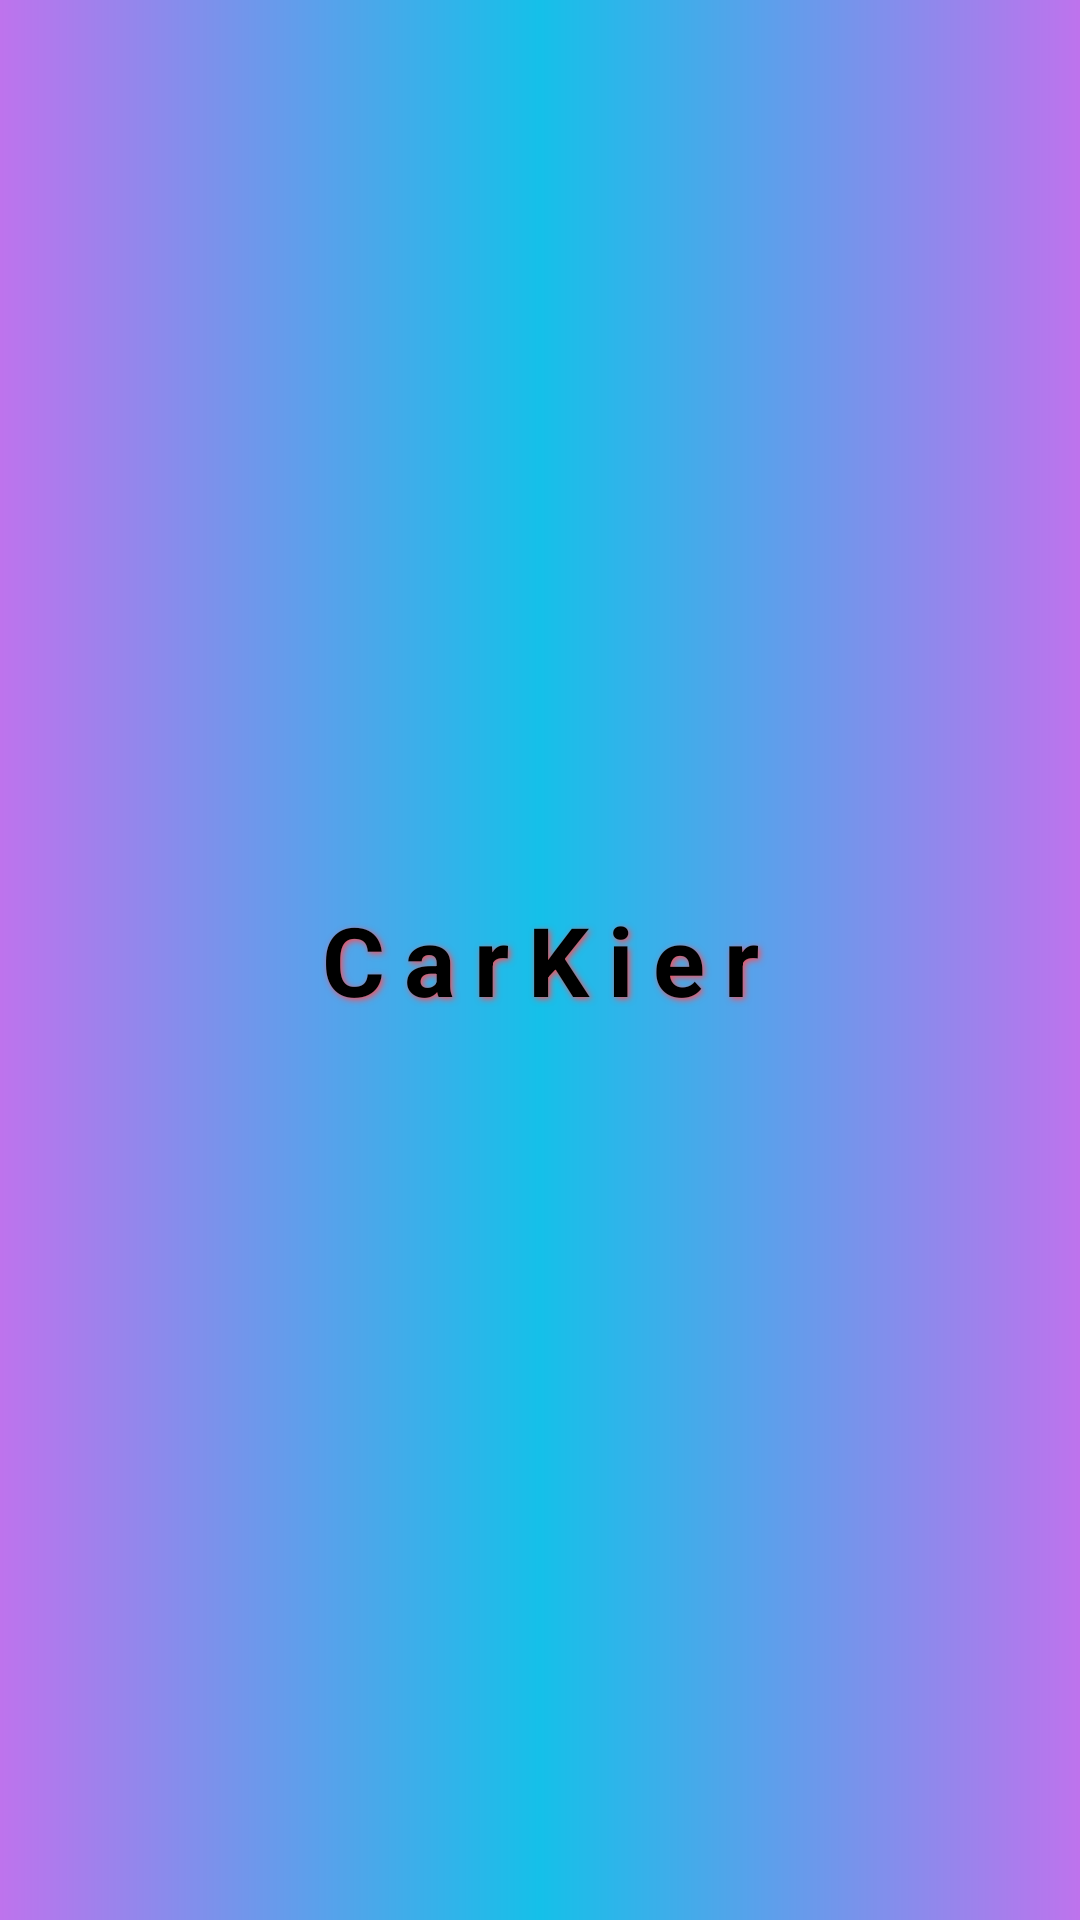

Layout XML and referenced resources for this Android screen:
<!-- AndroidManifest.xml: application theme Theme.CarKier -->
<!-- res/layout/toolbar.xml -->
<?xml version="1.0" encoding="utf-8"?>
<androidx.appcompat.widget.Toolbar
    xmlns:android="http://schemas.android.com/apk/res/android"
    android:id="@+id/toolbar"
    android:layout_width="match_parent"
    android:layout_height="?attr/actionBarSize"
    android:background="@drawable/toolbarcolor"
    android:minHeight="?attr/actionBarSize"
    android:theme="?attr/actionBarTheme">

    <TextView
        android:id="@+id/textView"
        android:layout_width="wrap_content"
        android:layout_height="wrap_content"
        android:layout_gravity="center"
        android:letterSpacing="0.2"
        android:shadowColor="@color/rojado_logo"
        android:shadowDx="2"
        android:shadowDy="2"
        android:shadowRadius="5"
        android:text="@string/app_name"
        android:textColor="@color/black"
        android:textSize="32sp"
        android:textStyle="bold" />
</androidx.appcompat.widget.Toolbar>
<!-- resources referenced by this layout -->
<resources>
  <color name="black">#FF000000</color>
  <color name="rojado_logo">#F4505D</color>
  <!-- drawable toolbarcolor (drawable) -->
  <layer-list xmlns:android="http://schemas.android.com/apk/res/android">
      <item>
          <shape android:shape="rectangle">
              <gradient
                  android:startColor="@color/morado_logo"
                  android:centerColor="@color/azul_logo"
                  android:endColor="@color/morado_logo"
                  android:angle="0"
                  android:type="linear" />
              />
          </shape>
      </item>
  </layer-list>
  <string name="app_name">CarKier</string>
  <style name="Theme.CarKier" parent="Base.Theme.CarKier" />
  <color name="morado_logo">#BE73ED</color>
  <color name="azul_logo">#15C0E9</color>
  <style name="Base.Theme.CarKier" parent="Theme.Material3.DayNight.NoActionBar">
          
          
      </style>
</resources>
